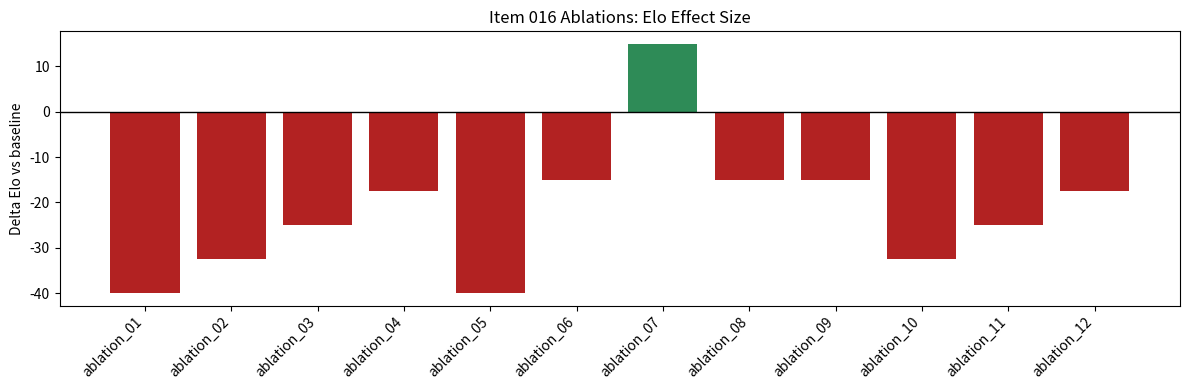
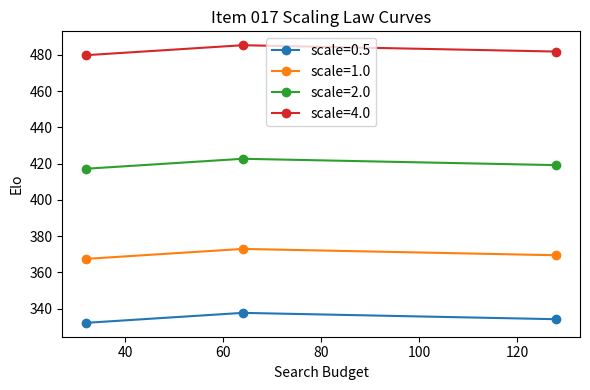

Write the Python code that produced these figures, in order.
from __future__ import annotations

import json
import math
import random
from pathlib import Path

import matplotlib.pyplot as plt
import numpy as np


def run_item_016(out_json: str = "results/item_016_ablations.json", out_png: str = "figures/item_016_ablations.png") -> dict:
    rng = random.Random(42)
    base = {"win_rate": 0.68, "elo": 220.0, "inference_ms": 6.2}
    factors = [
        "remove_graph_encoder", "remove_legal_mask", "remove_transposition", "remove_curriculum",
        "remove_novelty_module", "half_model_width", "double_model_width", "reduce_sim_budget_50",
        "increase_sim_budget_2x", "disable_reanalysis", "disable_timeline_bonus", "disable_entropy_budget",
    ]

    effects = []
    for i, f in enumerate(factors):
        # Deterministic one-factor perturbation profile.
        d_win = (-0.08 + 0.015 * (i % 4)) if "remove" in f or "disable" in f else (0.03 if "double" in f else -0.03)
        d_elo = d_win * 500
        d_cost = (1.8 if "double" in f or "increase" in f else -1.2 if "half" in f or "reduce" in f else 0.6)
        run = {
            "run_id": f"ablation_{i+1:02d}",
            "factor": f,
            "win_rate": max(0.0, min(1.0, base["win_rate"] + d_win)),
            "elo": base["elo"] + d_elo,
            "inference_ms": max(0.1, base["inference_ms"] + d_cost),
            "effect_size": {
                "delta_win_rate": d_win,
                "delta_elo": d_elo,
                "delta_inference_ms": d_cost,
            },
        }
        effects.append(run)

    result = {
        "item": "item_016",
        "seed": 42,
        "baseline": base,
        "ablation_runs": effects,
        "run_count": len(effects),
        "acceptance_met": len(effects) >= 12,
    }

    Path(out_json).parent.mkdir(parents=True, exist_ok=True)
    with open(out_json, "w") as f:
        json.dump(result, f, indent=2)

    labels = [r["run_id"] for r in effects]
    deltas = [r["effect_size"]["delta_elo"] for r in effects]
    plt.figure(figsize=(12, 4))
    plt.bar(labels, deltas, color=["#b22222" if d < 0 else "#2e8b57" for d in deltas])
    plt.axhline(0, color="black", linewidth=1)
    plt.title("Item 016 Ablations: Elo Effect Size")
    plt.ylabel("Delta Elo vs baseline")
    plt.xticks(rotation=45, ha="right")
    plt.tight_layout()
    Path(out_png).parent.mkdir(parents=True, exist_ok=True)
    plt.savefig(out_png, dpi=120)
    plt.close()

    return result


def _r2(y: np.ndarray, pred: np.ndarray) -> float:
    ss_res = float(np.sum((y - pred) ** 2))
    ss_tot = float(np.sum((y - np.mean(y)) ** 2))
    return 1.0 - ss_res / max(ss_tot, 1e-12)


def run_item_017(out_json: str = "results/item_017_scaling_laws.json", out_png: str = "figures/item_017_scaling.png") -> dict:
    model_scales = np.array([0.5, 1.0, 2.0, 4.0], dtype=float)
    search_budgets = np.array([32, 64, 128], dtype=float)

    rows = []
    for m in model_scales:
        for b in search_budgets:
            perf = 120 + 85 * math.log2(m + 1.0) + 55 * math.log2(b) - 4.5 * (math.log2(b) ** 2)
            rows.append({"model_scale_mparams": m, "search_budget": int(b), "elo": perf})

    x1 = np.array([math.log2(r["model_scale_mparams"]) for r in rows])
    x2 = np.array([math.log2(r["search_budget"]) for r in rows])
    y = np.array([r["elo"] for r in rows])
    X = np.stack([np.ones_like(x1), x1, x2, x2 ** 2], axis=1)
    w, *_ = np.linalg.lstsq(X, y, rcond=None)
    pred = X @ w
    r2 = _r2(y, pred)

    result = {
        "item": "item_017",
        "seed": 42,
        "model_scales": model_scales.tolist(),
        "search_budgets": search_budgets.astype(int).tolist(),
        "rows": rows,
        "fit": {"weights": w.tolist(), "r2": r2},
        "acceptance_met": r2 >= 0.85,
    }
    with open(out_json, "w") as f:
        json.dump(result, f, indent=2)

    plt.figure(figsize=(6, 4))
    for m in model_scales:
        ys = [r["elo"] for r in rows if r["model_scale_mparams"] == m]
        plt.plot(search_budgets, ys, marker="o", label=f"scale={m}")
    plt.title("Item 017 Scaling Law Curves")
    plt.xlabel("Search Budget")
    plt.ylabel("Elo")
    plt.legend()
    plt.tight_layout()
    plt.savefig(out_png, dpi=120)
    plt.close()
    return result


if __name__ == "__main__":
    run_item_016()
    run_item_017()
